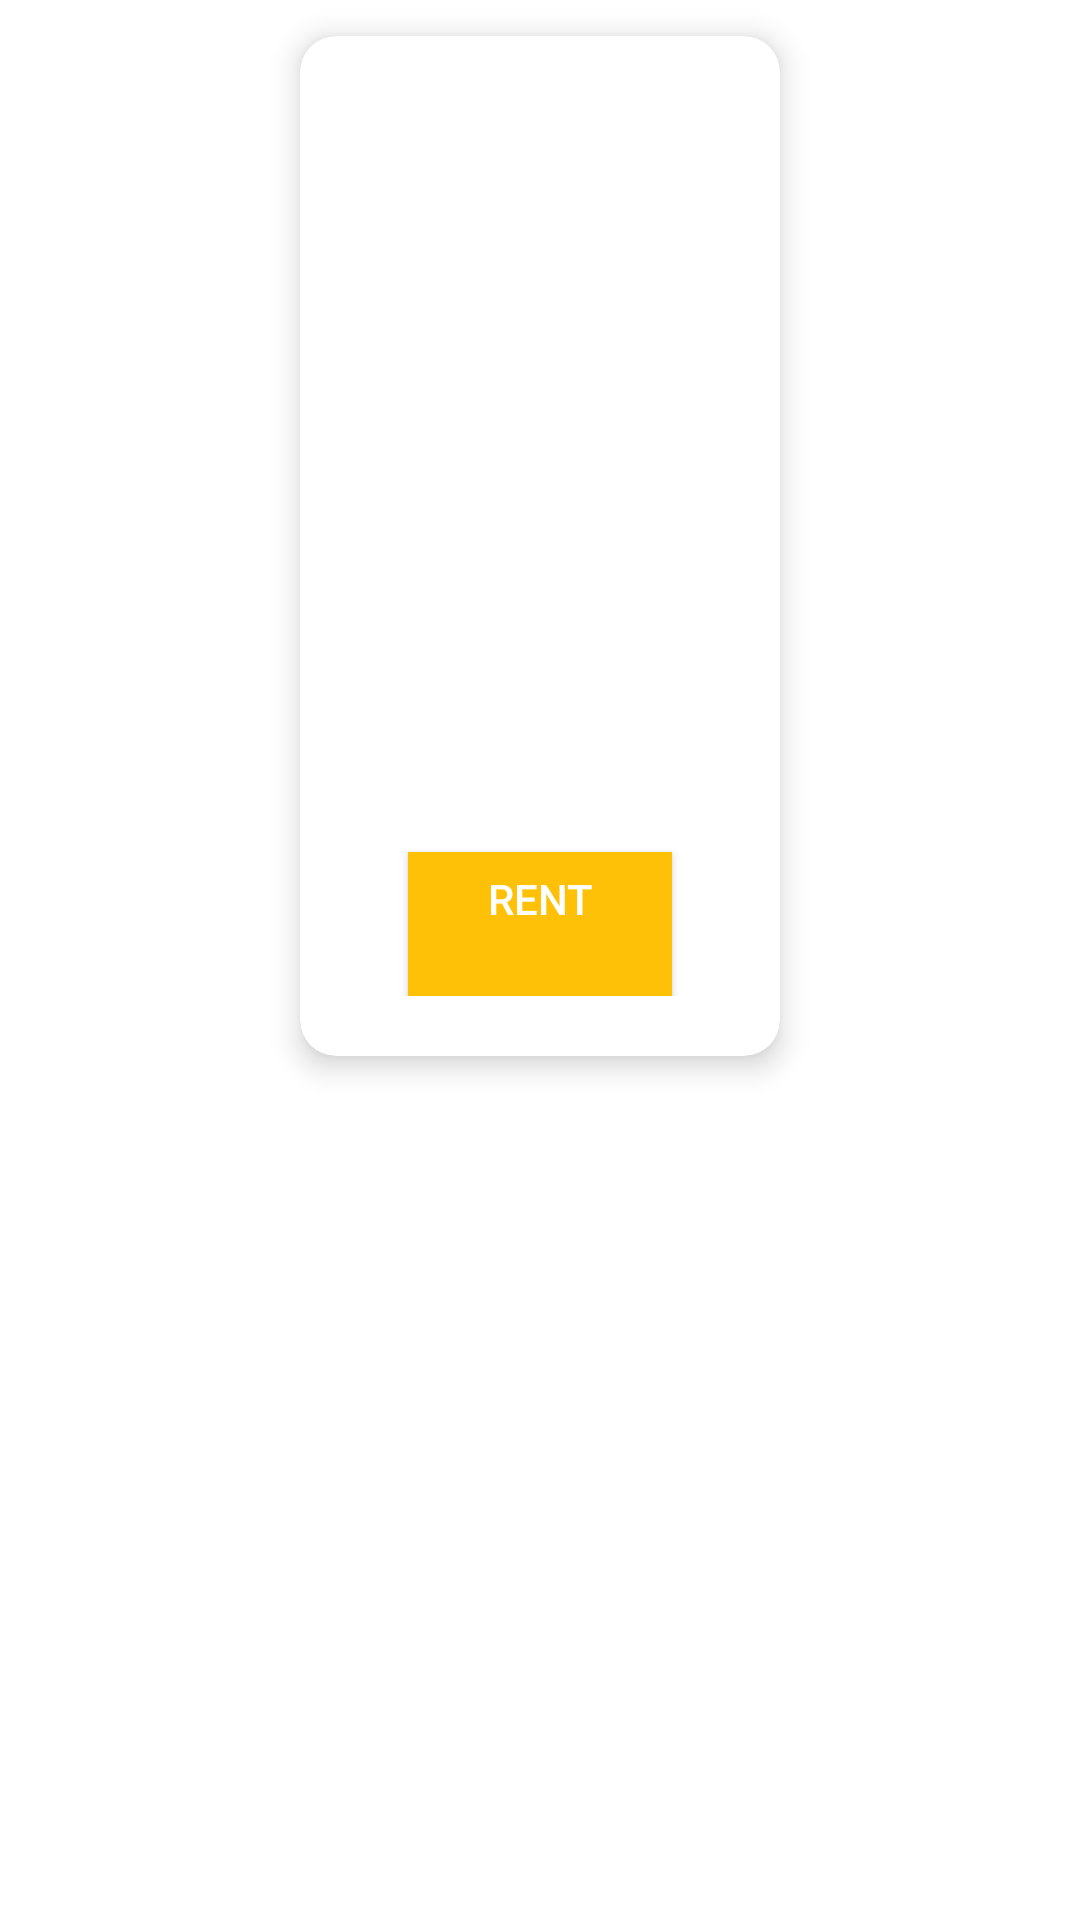

Reconstruct the res/layout file that produces this screen, plus the resources it refers to.
<!-- AndroidManifest.xml: application theme Theme.BikeHire -->
<!-- res/layout/single_user_view_bike.xml -->
<?xml version="1.0" encoding="utf-8"?>
<LinearLayout xmlns:android="http://schemas.android.com/apk/res/android"
    xmlns:app="http://schemas.android.com/apk/res-auto"
    android:layout_width="match_parent"
    android:layout_height="wrap_content"
    android:orientation="vertical">


    <androidx.cardview.widget.CardView
        android:layout_width="wrap_content"
        android:layout_height="wrap_content"
        android:layout_rowWeight="1"
        android:layout_columnWeight="1"
        android:layout_gravity="center"
        android:layout_margin="12dp"
        android:padding="10dp"
        app:cardCornerRadius="12dp"
        app:cardElevation="6dp">

        <LinearLayout
            android:layout_width="match_parent"
            android:layout_height="match_parent"
            android:layout_gravity="center"
            android:gravity="center"
            android:orientation="vertical"
            android:padding="10dp">

            <RelativeLayout
                android:layout_width="match_parent"
                android:layout_height="match_parent"
                android:padding="10dp">

                <TextView
                    android:id="@+id/status"
                    android:layout_width="wrap_content"
                    android:layout_height="wrap_content"
                    android:layout_alignRight="@id/b_img"
                    android:layout_alignParentRight="false"
                    android:layout_centerHorizontal="true"
                    android:gravity="center_horizontal"
                    android:padding="2dp"
                    android:textColor="#43A047"
                    android:textSize="14sp" />


                <ImageView
                    android:id="@+id/b_img"
                    android:layout_width="120dp"
                    android:layout_height="110dp"
                    android:layout_below="@id/status"
                    android:layout_marginTop="5dp" />

                <TextView
                    android:id="@+id/b_name"
                    android:layout_width="wrap_content"
                    android:layout_height="wrap_content"
                    android:layout_below="@id/b_img"
                    android:layout_centerHorizontal="true"
                    android:gravity="center_horizontal"
                    android:textColor="#6f6f6f"
                    android:textSize="16sp" />

                <TextView
                    android:id="@+id/b_company"
                    android:layout_width="wrap_content"
                    android:layout_height="wrap_content"
                    android:layout_below="@id/b_name"
                    android:layout_centerHorizontal="true"
                    android:layout_marginLeft="20dp"
                    android:layout_marginTop="6dp"
                    android:gravity="center_horizontal"
                    android:textColor="#FFC107"
                    android:textSize="14sp" />

                <TextView
                    android:id="@+id/b_rent"
                    android:layout_width="wrap_content"
                    android:layout_height="wrap_content"
                    android:layout_below="@id/b_company"
                    android:layout_centerHorizontal="true"
                    android:gravity="center_horizontal"
                    android:layout_marginTop="6dp"
                    android:textColor="#0A5D9F"
                    android:textSize="16sp" />

                <TextView
                    android:id="@+id/b_deposit"
                    android:layout_width="wrap_content"
                    android:layout_height="wrap_content"
                    android:layout_below="@id/b_rent"
                    android:layout_centerHorizontal="true"
                    android:gravity="center_horizontal"
                    android:layout_marginTop="6dp"
                    android:textColor="#0A5D9F"
                    android:textSize="16sp" />

                <Button
                    android:id="@+id/rent"
                    android:layout_width="wrap_content"
                    android:layout_height="wrap_content"
                    android:layout_below="@id/b_deposit"
                    android:layout_centerHorizontal="true"
                    android:layout_marginTop="12dp"
                    android:background="#FFC107"
                    android:gravity="center_horizontal"
                    android:paddingTop="6dp"
                    android:text="Rent"
                    android:textColor="@color/white"
                    app:backgroundTint="#FFC107" />


            </RelativeLayout>
        </LinearLayout>

    </androidx.cardview.widget.CardView>


</LinearLayout>
<!-- resources referenced by this layout -->
<resources>
  <color name="white">#ffffff</color>
  <style name="Theme.BikeHire" parent="Theme.MaterialComponents.DayNight.DarkActionBar">
          
          <item name="colorPrimary">#1E88E5</item>
          <item name="colorPrimaryVariant">#1E88E5</item>
          <item name="colorOnPrimary">@color/white</item>
          
          <item name="colorSecondary">@color/teal_200</item>
          <item name="colorSecondaryVariant">@color/teal_700</item>
          <item name="colorOnSecondary">@color/black</item>
          
          <item name="android:statusBarColor" tools:targetApi="l">?attr/colorPrimaryVariant</item>
          
      </style>
  <color name="teal_200">#FF03DAC5</color>
  <color name="teal_700">#FF018786</color>
  <color name="black">#000000</color>
</resources>
